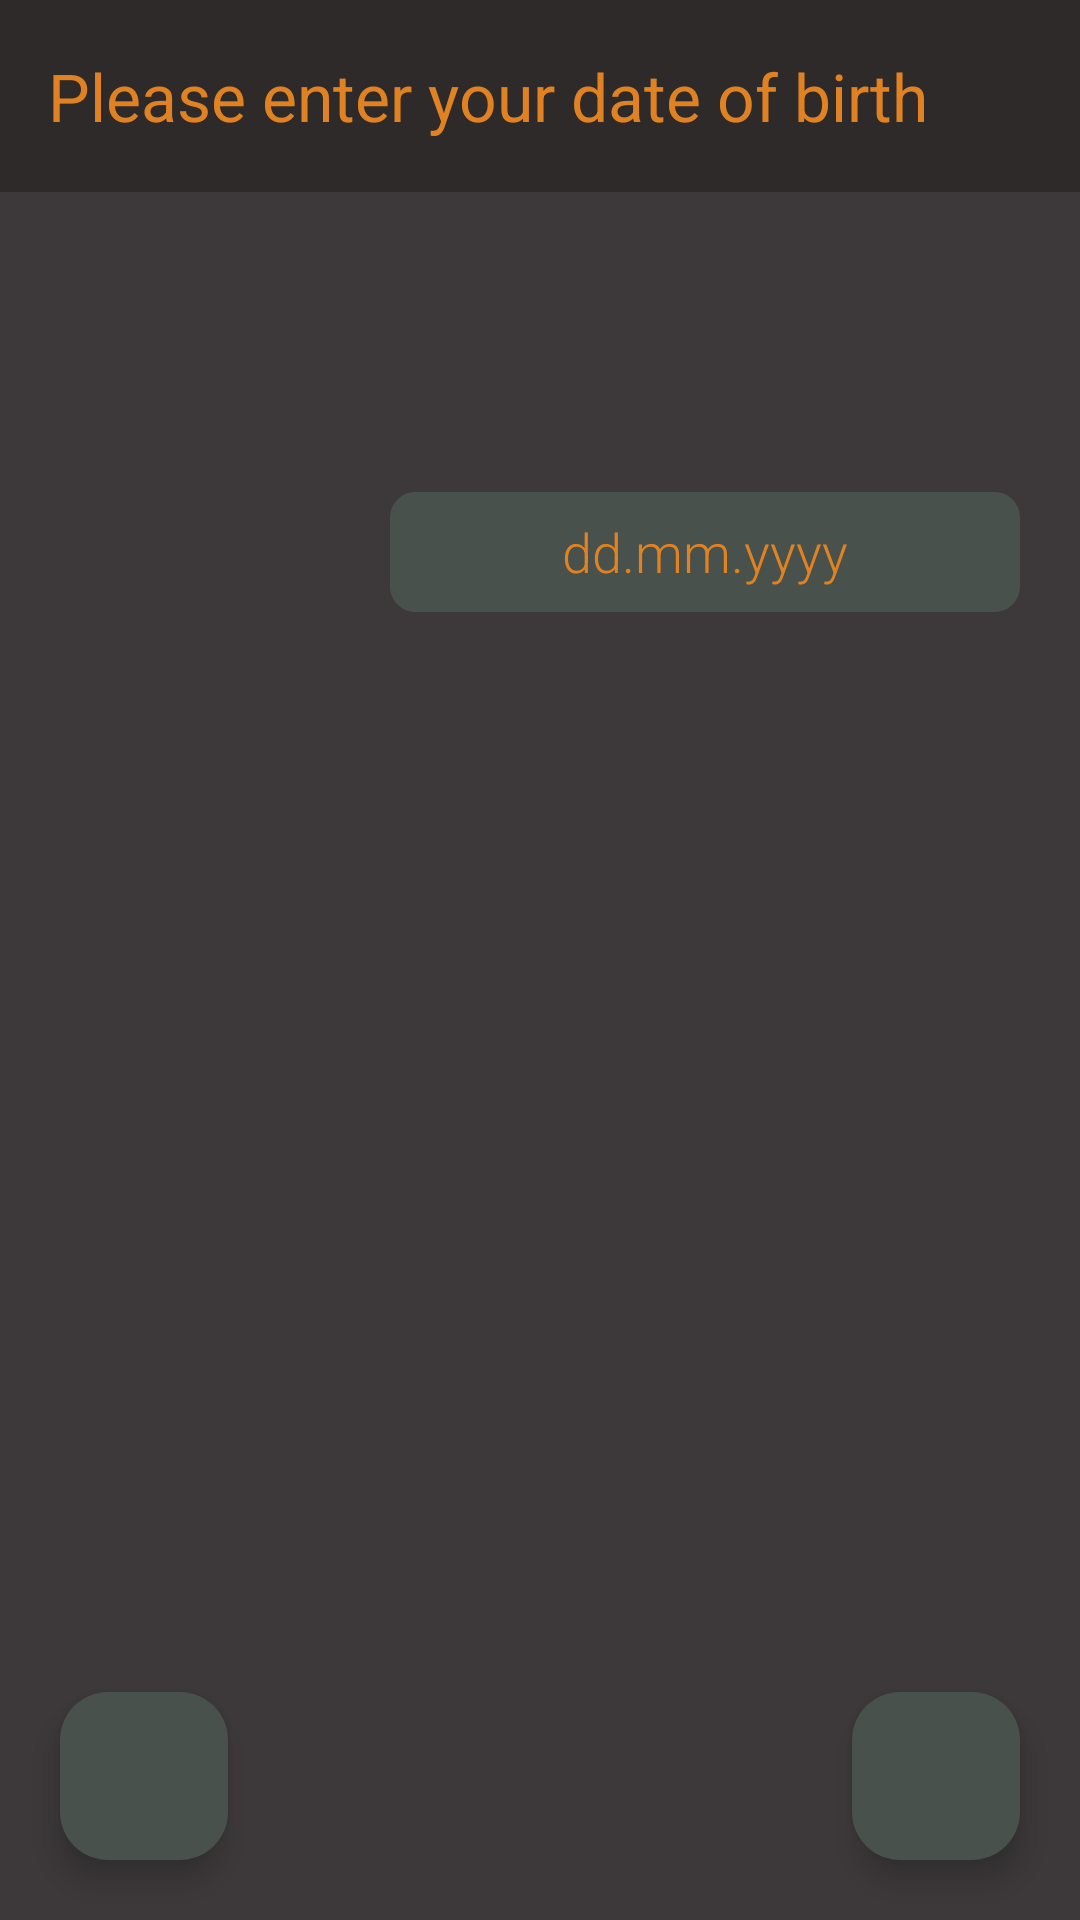

Produce the Android XML layout that renders to this screen, including the resource entries it uses.
<!-- AndroidManifest.xml: application theme Theme.SternzeichenApp -->
<!-- res/layout/fragment_third.xml -->
<?xml version="1.0" encoding="utf-8"?>
<androidx.coordinatorlayout.widget.CoordinatorLayout xmlns:android="http://schemas.android.com/apk/res/android"
    xmlns:app="http://schemas.android.com/apk/res-auto"
    android:layout_width="match_parent"
    android:layout_height="match_parent"
    android:fitsSystemWindows="true">

    <com.google.android.material.floatingactionbutton.FloatingActionButton
        android:id="@+id/BackFloatingButton"
        android:layout_width="wrap_content"
        android:layout_height="wrap_content"
        android:layout_gravity="bottom|left"
        android:layout_marginStart="20dp"
        android:layout_marginBottom="20dp"
        android:clickable="true"
        app:tint="@color/floating_button_hint_color"
        app:backgroundTint="@color/navigationbutton_background_color"
        app:srcCompat="@drawable/arrow_back_24px" />

    <com.google.android.material.floatingactionbutton.FloatingActionButton
        android:id="@+id/ForwardFloatingButton"
        android:layout_width="wrap_content"
        android:layout_height="wrap_content"
        android:layout_gravity="bottom|right"
        android:layout_marginEnd="20dp"
        android:layout_marginBottom="20dp"
        android:clickable="true"
        app:tint="@color/floating_button_hint_color"
        app:backgroundTint="@color/navigationbutton_background_color"
        app:srcCompat="@drawable/arrow_forward_24px" />

    <ScrollView
        android:layout_width="match_parent"
        android:layout_height="match_parent"
        android:background="@color/layout_background_color">

        <LinearLayout
            android:layout_width="match_parent"
            android:layout_height="wrap_content"
            android:orientation="vertical">

            <androidx.appcompat.widget.Toolbar
                android:id="@+id/toolbar4"
                android:layout_width="match_parent"
                android:layout_height="wrap_content"
                android:background="@color/toolbar_background_color"
                android:minHeight="?attr/actionBarSize"
                android:theme="?attr/actionBarTheme"
                app:title="@string/toolbar_text_geburtstagseingabe"
                app:titleTextColor="@color/toolbar_titel_color" />

            <Space
                android:layout_width="match_parent"
                android:layout_height="100dp" />

            <TableRow
                android:layout_width="match_parent"
                android:layout_height="40dp"
                android:layout_marginStart="20dp"
                android:layout_marginEnd="20dp">

                <LinearLayout
                    android:layout_width="match_parent"
                    android:layout_height="match_parent"
                    android:orientation="horizontal">

                    <EditText
                        android:id="@+id/editTextText3"
                        android:layout_width="100dp"
                        android:layout_height="wrap_content"
                        android:layout_marginRight="10dp"
                        android:layout_weight="1"
                        android:background="@android:color/transparent"
                        android:ems="10"
                        android:inputType="text" />

                    <EditText
                        android:id="@+id/GeburtstagDate"
                        android:layout_width="wrap_content"
                        android:layout_height="40dp"
                        android:layout_weight="1"
                        android:background="@drawable/button_with_shadow_bg"
                        android:ems="10"
                        android:fontFamily="sans-serif-light"
                        android:gravity="center"
                        android:inputType="date"
                        android:text="@string/date_text_default"
                        android:textColor="@color/navigationbutton_text_color" />

                </LinearLayout>
            </TableRow>

            <Space
                android:layout_width="match_parent"
                android:layout_height="100dp" />
        </LinearLayout>
    </ScrollView>
</androidx.coordinatorlayout.widget.CoordinatorLayout>
<!-- resources referenced by this layout -->
<resources>
  <color name="floating_button_hint_color">#BFB5BE</color>
  <color name="layout_background_color">#3d393b</color>
  <color name="navigationbutton_background_color">#48514B</color>
  <color name="navigationbutton_text_color">#E18222</color>
  <color name="toolbar_background_color">#2E2A2A</color> // #411D71
  <color name="toolbar_titel_color">#E18222</color> // #FFC107
  <!-- drawable button_with_shadow_bg (drawable) -->
  <shape xmlns:android="http://schemas.android.com/apk/res/android">
      <solid android:color="@color/navigationbutton_background_color"/>
      <corners android:radius="8dp"/>
      <stroke android:width="1dp" android:color="@color/navigationbutton_background_color"/>
      
  </shape>
  <string name="date_text_default">dd.mm.yyyy</string>
  <string name="toolbar_text_geburtstagseingabe">Please enter your date of birth</string>
  <style name="Theme.SternzeichenApp" parent="Base.Theme.SternzeichenApp" />
  <style name="Base.Theme.SternzeichenApp" parent="Theme.Material3.DayNight.NoActionBar">
          
          
      </style>
</resources>
